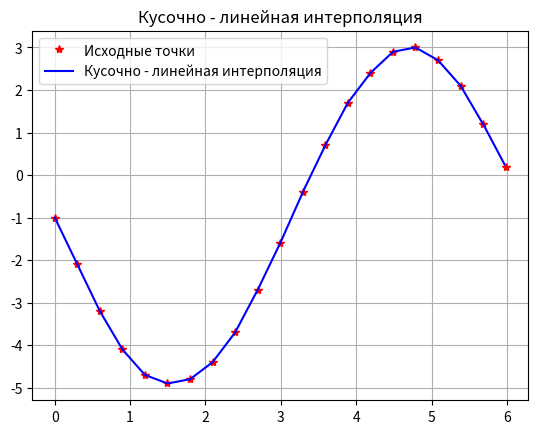
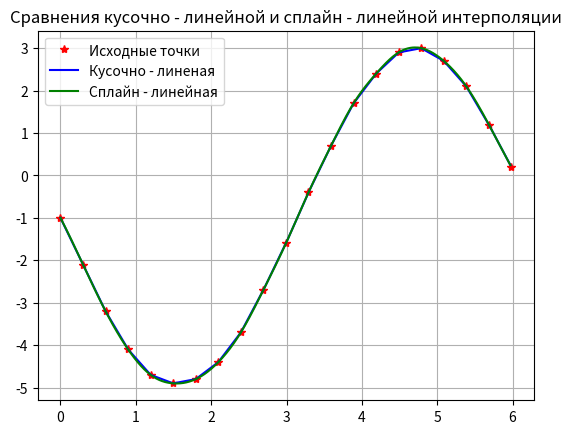
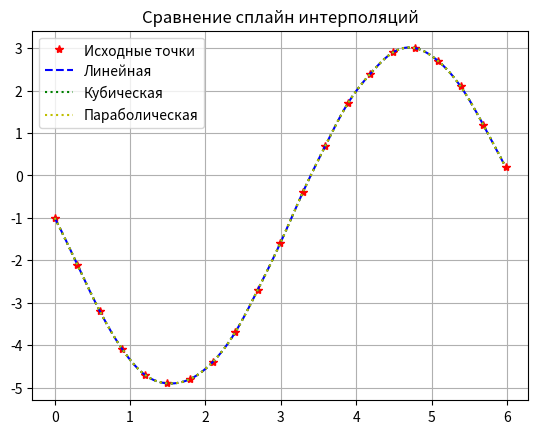
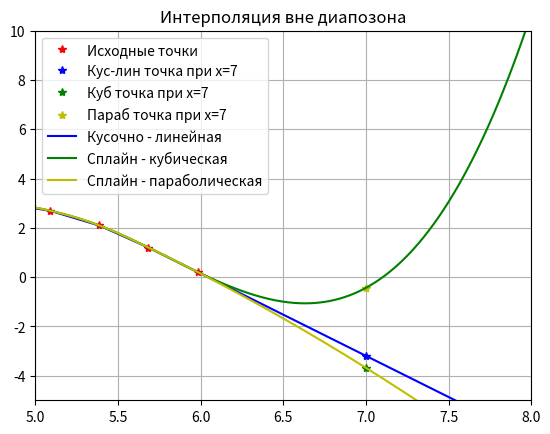

Python code for these plots, in order: (Note: this script raises an exception after producing the figures.)
# Импортирование необходимых библиотек
import math
import numpy as np
import matplotlib.pyplot as plt
import scipy.interpolate
from scipy import interpolate
# Определение функции, возвращающей набор данных для интерполяции
def bigData():
    n = 10
    i = np.arange(0, 2 * n + 1)
    # Указание значений Y
    VY = [-1.0, -2.1, -3.2, -4.1, -4.7, -4.9, -4.8, -4.4, -3.7, -2.7,
    -1.6, -0.4, 0.7, 1.7, 2.4, 2.9, 3.0, 2.7, 2.1, 1.2, 0.2]
    # Указание значений X
    VX = 2 * math.pi * i / (2 * n + 1)
    # Указание значений XJ на основе заданных значений VX
    XJ = []
    scale = 100
    J = 0
    while J < scale:
        XJ.append(min(VX) + J * (max(VX) - min(VX)) / scale)
        J = J + 1
    return VY, VX, XJ
# кусочно - линейная интерполяция
def piecewiseLinearInterpolation(x):
    VY, VX, XJ = bigData()
    f = interpolate.interp1d(VX, VY, kind='linear')
    return f(x)
# сплайн - линейная интерполяция
def splineLinearInterpolation(x):
    VY, VX, XJ = bigData()
    C = interpolate.splrep(VX, VY)
    f = interpolate.splev(x, C)
    return f
# сплайн - кубическая интерполяция
def splineCubicInterpolation(x):
    VY, VX, XJ = bigData()
    f = interpolate.interp1d(VX, VY,'cubic')
    return f(x)
# сплайн - пабаробилческая интерполяция
def splineParabolicInterpolation(x):
    VY, VX, XJ = bigData()
    f = interpolate.interp1d(VX, VY, kind='quadratic')
    return f(x)
# кусочно - линейная экстраполяция
def piecewiseLinearExtrapolation(x):
    VY, VX, XJ = bigData()
    f = interpolate.interp1d(VX, VY, kind='linear', fill_value='extrapolate')
    return f(x)
# сплайн - кубическая экстрополяция
def splineCubicExtrapolation(x):
    VY, VX, XJ = bigData()
    f = interpolate.interp1d(VX, VY,'cubic', fill_value='extrapolate')
    return f(x)
# сплайн - параболическая экстрополяция
def splineParabolicExtrapolation(x):
    VY, VX, XJ = bigData()
    f = interpolate.interp1d(VX, VY, kind='quadratic', fill_value='extrapolate')
    return f(x)
# сплайн - линейная экстрополяця
def cspline(x):
    VY, VX, XJ = bigData()
    C = interpolate.splrep(VX, VY)
    spl=interpolate.splev(x, C)
    return spl
# график кусочно - линейной интерполяции
def chart1():
    VY, VX, XJ = bigData()
    x = np.arange(0, 5.980, 0.01)
    fig, lin = plt.subplots()
    lin.plot(VX, VY, 'r*')
    lin.plot(x, piecewiseLinearInterpolation(x), '-b')
    lin.legend(['Исходные точки', 'Кусочно - линейная интерполяция'])
    lin.set_title('Кусочно - линейная интерполяция')
    plt.grid()
    plt.show()
# график сравнения кусочно - линейной и сплайн - линейной интерполяции
def chart2():
    VY, VX, XJ = bigData()
    x = np.arange(0, 5.980, 0.01)
    fig, lin = plt.subplots()
    lin.plot(VX, VY, 'r*')
    lin.plot(x, piecewiseLinearInterpolation(x), '-b')
    lin.plot(x, splineLinearInterpolation(x), '-g')
    lin.legend(['Исходные точки', 'Кусочно - линеная', 'Сплайн - линейная'])
    lin.set_title('Cравнения кусочно - линейной и сплайн - линейной интерполяции')
    plt.grid()
    plt.show()
# сравнение 3 видов сплайн интерполяции
def chart3():
    VY, VX, XJ = bigData()
    x = np.arange(0, 5.980, 0.01)
    fig, lin = plt.subplots()
    lin.plot(VX, VY, 'r*')
    lin.plot(x, splineLinearInterpolation(x), '--b')
    lin.plot(x, splineParabolicInterpolation(x), ':g')
    lin.plot(x, splineCubicInterpolation(x), ':y')
    lin.legend(['Исходные точки', 'Линейная', 'Кубическая', 'Параболическая'])
    lin.set_title('Сравнение сплайн интерполяций')
    plt.grid()
    plt.show()
# сравнение 3 видов сплайн интерполяции на изгибе
# график интерполяции вне диапазона
def chart5():
    VY, VX, XJ = bigData()
    x = np.arange(5, 8, 0.01)
    fig, lin = plt.subplots()
    range1, range2, range3 = calculationsOutARange()
    lin.plot(VX, VY, 'r*')
    lin.plot(7, range1, 'b*')
    lin.plot(7, range2, 'g*')
    lin.plot(7, range3, 'y*')
    lin.plot(x, piecewiseLinearExtrapolation(x), '-b')
    lin.plot(x, splineCubicExtrapolation(x), '-g')
    lin.plot(x, splineParabolicExtrapolation(x), '-y')
    plt.xlim(5, 8)
    plt.ylim(-5, 10)
    lin.legend(['Исходные точки','Кус-лин точка при х=7', 'Куб точка при х=7', 'Параб точка при х=7', 'Кусочно - линейная', 'Сплайн - кубическая', 'Сплайн - параболическая'])
    lin.set_title('Интерполяция вне диапозона')
    plt.grid()
    plt.show()
# вычисление значений в узле и между узлами
def calculationsNode():
    print("Интерполяция в узле (0.598)")
    print("Кусочно - линеная: ", piecewiseLinearInterpolation(0.598))
    print("Сплайн - линейная: ", splineLinearInterpolation(0.598))
    print("Сплайн - кубическая: ", splineCubicInterpolation(0.598))
    print("Сплайн - параболическая: ", splineParabolicInterpolation(0.598))
    print("Интерполяция между узлами (4.78)")
    print("Кусочно - линейная: ", piecewiseLinearInterpolation(4.78))
    print("Сплайн - линейная: ", splineLinearInterpolation(4.78))
    print("Сплайн - кубическая: ", splineCubicInterpolation(4.78))
    print("Сплайн - параболическая: ", splineParabolicInterpolation(4.78))
    print("Интерполяция вне диапазона (7)")
    print("Кусочно - линеная: ", piecewiseLinearInterpolation(7))
    print("Сплайн - линейная: ", splineLinearInterpolation(7))
    print("Сплайн - кубическая: ", splineCubicInterpolation(7))
    print("Сплайн - параболическая: ", splineParabolicInterpolation(7))
    return
# Определение функции для расчета значение вне диапазона
def calculationsOutARange():
    range1 = piecewiseLinearExtrapolation(7)
    range3 = splineCubicExtrapolation(7)
    range2 = splineParabolicExtrapolation(7)
    return [range1, range2, range3]
# Строим графики
chart1()
chart2()
chart3()
chart5()
# Проводим расчеты
calculationsNode()
calculationsOutARange()
